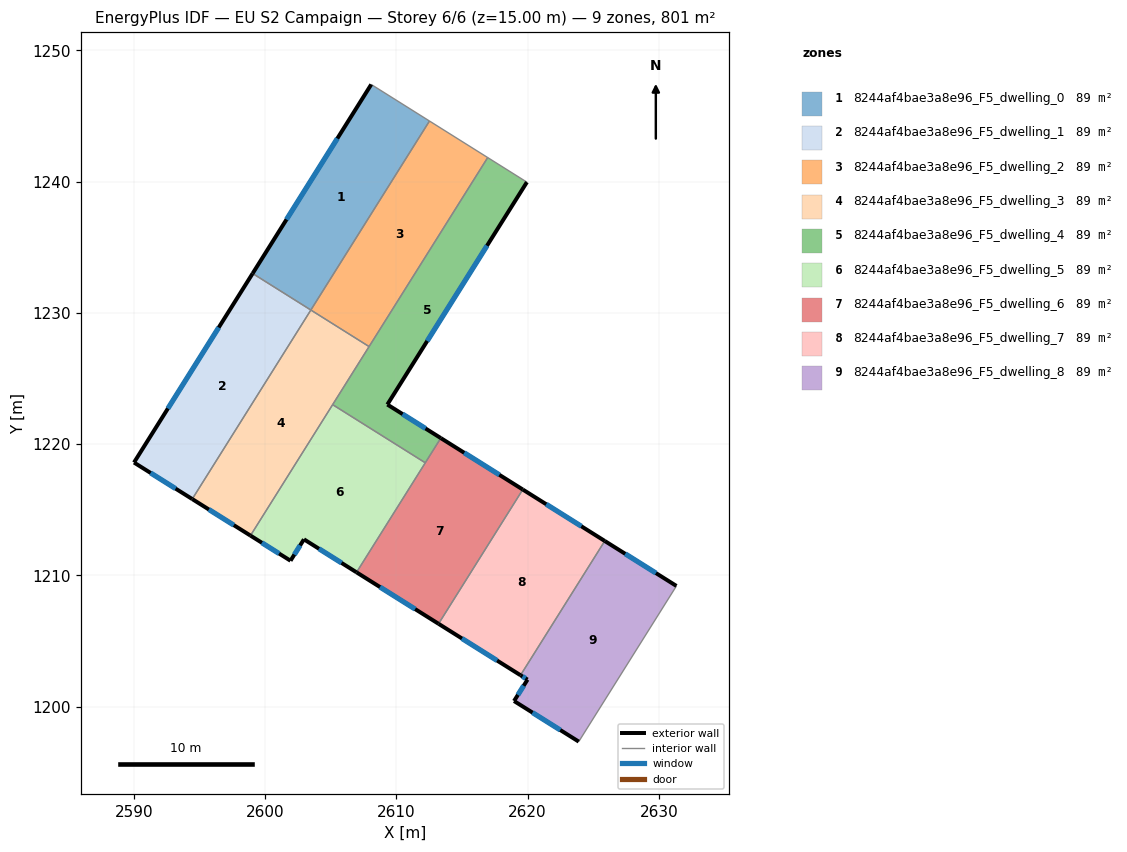
=== STOREY PLAN SPEC (per zone: floor XY polygon, exterior-wall plan segments, windows/doors) ===
zone 1: 8244af4bae3a8e96_F5_dwelling_0  (89.0 m²)
  floor: (2612.52, 1244.61) (2603.49, 1230.22) (2599.05, 1233.00) (2608.09, 1247.39)
  exterior wall: (2608.09, 1247.39) – (2599.05, 1233.00)  [17.0 m]
    window: (2605.51, 1243.28) – (2601.64, 1237.11)  [9.4 m²]
  interior walls: 3
zone 2: 8244af4bae3a8e96_F5_dwelling_1  (89.0 m²)
  floor: (2603.49, 1230.22) (2594.46, 1215.82) (2590.02, 1218.60) (2599.05, 1233.00)
  exterior wall: (2590.02, 1218.60) – (2594.46, 1215.82)  [5.2 m]
    window: (2591.29, 1217.81) – (2593.19, 1216.62)  [2.9 m²]
  exterior wall: (2599.05, 1233.00) – (2590.02, 1218.60)  [17.0 m]
    window: (2596.47, 1228.89) – (2592.60, 1222.72)  [9.4 m²]
  interior walls: 2
zone 3: 8244af4bae3a8e96_F5_dwelling_2  (89.0 m²)
  floor: (2616.96, 1241.83) (2607.92, 1227.43) (2603.49, 1230.22) (2612.52, 1244.61)
  interior walls: 4
zone 4: 8244af4bae3a8e96_F5_dwelling_3  (89.0 m²)
  floor: (2607.92, 1227.43) (2598.89, 1213.04) (2594.46, 1215.82) (2603.49, 1230.22)
  exterior wall: (2594.46, 1215.82) – (2598.89, 1213.04)  [5.2 m]
    window: (2595.72, 1215.02) – (2597.62, 1213.83)  [2.9 m²]
  interior walls: 4
zone 5: 8244af4bae3a8e96_F5_dwelling_4  (89.0 m²)
  floor: (2619.94, 1239.96) (2609.32, 1223.02) (2613.39, 1220.46) (2612.21, 1218.58) (2605.15, 1223.01) (2616.96, 1241.83)
  exterior wall: (2609.32, 1223.02) – (2619.94, 1239.96)  [20.0 m]
    window: (2612.35, 1227.86) – (2616.91, 1235.12)  [11.0 m²]
  exterior wall: (2613.39, 1220.46) – (2609.32, 1223.02)  [4.8 m]
    window: (2612.22, 1221.19) – (2610.48, 1222.29)  [2.6 m²]
  interior walls: 5
zone 6: 8244af4bae3a8e96_F5_dwelling_5  (89.0 m²)
  floor: (2612.21, 1218.58) (2606.97, 1210.24) (2602.96, 1212.75) (2601.94, 1211.12) (2598.89, 1213.04) (2605.15, 1223.01)
  exterior wall: (2602.96, 1212.75) – (2606.97, 1210.24)  [4.7 m]
    window: (2604.11, 1212.03) – (2605.83, 1210.96)  [2.6 m²]
  exterior wall: (2601.94, 1211.12) – (2602.96, 1212.75)  [1.9 m]
    window: (2602.23, 1211.59) – (2602.67, 1212.29)  [1.1 m²]
  exterior wall: (2598.89, 1213.04) – (2601.94, 1211.12)  [3.6 m]
    window: (2599.76, 1212.49) – (2601.07, 1211.67)  [2.0 m²]
  interior walls: 3
zone 7: 8244af4bae3a8e96_F5_dwelling_6  (89.0 m²)
  floor: (2619.63, 1216.54) (2613.22, 1206.32) (2606.97, 1210.24) (2613.39, 1220.46)
  exterior wall: (2619.63, 1216.54) – (2613.39, 1220.46)  [7.4 m]
    window: (2617.85, 1217.66) – (2615.17, 1219.34)  [4.1 m²]
  exterior wall: (2606.97, 1210.24) – (2613.22, 1206.32)  [7.4 m]
    window: (2608.75, 1209.12) – (2611.43, 1207.44)  [4.1 m²]
  interior walls: 3
zone 8: 8244af4bae3a8e96_F5_dwelling_7  (89.0 m²)
  floor: (2625.88, 1212.63) (2619.46, 1202.40) (2613.22, 1206.32) (2619.63, 1216.54)
  exterior wall: (2625.88, 1212.63) – (2619.63, 1216.54)  [7.4 m]
    window: (2624.09, 1213.75) – (2621.42, 1215.43)  [4.1 m²]
  exterior wall: (2613.22, 1206.32) – (2619.46, 1202.40)  [7.4 m]
    window: (2615.00, 1205.20) – (2617.67, 1203.52)  [4.1 m²]
  interior walls: 2
zone 9: 8244af4bae3a8e96_F5_dwelling_8  (89.0 m²)
  floor: (2631.33, 1209.20) (2623.89, 1197.35) (2618.97, 1200.44) (2619.99, 1202.07) (2619.46, 1202.40) (2625.88, 1212.63)
  exterior wall: (2619.99, 1202.07) – (2618.97, 1200.44)  [1.9 m]
    window: (2619.70, 1201.60) – (2619.26, 1200.90)  [1.1 m²]
  exterior wall: (2619.46, 1202.40) – (2619.99, 1202.07)  [0.6 m]
    window: (2619.61, 1202.31) – (2619.84, 1202.16)  [0.3 m²]
  exterior wall: (2631.33, 1209.20) – (2625.88, 1212.63)  [6.4 m]
    window: (2629.77, 1210.18) – (2627.43, 1211.65)  [3.6 m²]
  exterior wall: (2618.97, 1200.44) – (2623.89, 1197.35)  [5.8 m]
    window: (2620.37, 1199.56) – (2622.48, 1198.23)  [3.2 m²]
  interior walls: 2

=== DERIVED (storey summary) ===
Building: EU S2 Campaign
Storey: 6 of 6  (floor level z = 15.00 m)
Storey gross floor area: 800.9 m²
Zones on this storey: 9
  - 8244af4bae3a8e96_F5_dwelling_0: floor 89.0 m²; exterior wall 17.0 m (51.0 m²); 1 window(s) 9.4 m²; WWR 18.4%
  - 8244af4bae3a8e96_F5_dwelling_1: floor 89.0 m²; exterior wall 22.2 m (66.7 m²); 2 window(s) 12.3 m²; WWR 18.4%
  - 8244af4bae3a8e96_F5_dwelling_2: floor 89.0 m²
  - 8244af4bae3a8e96_F5_dwelling_3: floor 89.0 m²; exterior wall 5.2 m (15.7 m²); 1 window(s) 2.9 m²; WWR 18.4%
  - 8244af4bae3a8e96_F5_dwelling_4: floor 89.0 m²; exterior wall 24.8 m (74.4 m²); 2 window(s) 13.7 m²; WWR 18.4%
  - 8244af4bae3a8e96_F5_dwelling_5: floor 89.0 m²; exterior wall 10.3 m (30.8 m²); 3 window(s) 5.7 m²; WWR 18.4%
  - 8244af4bae3a8e96_F5_dwelling_6: floor 89.0 m²; exterior wall 14.7 m (44.2 m²); 2 window(s) 8.1 m²; WWR 18.4%
  - 8244af4bae3a8e96_F5_dwelling_7: floor 89.0 m²; exterior wall 14.7 m (44.2 m²); 2 window(s) 8.1 m²; WWR 18.4%
  - 8244af4bae3a8e96_F5_dwelling_8: floor 89.0 m²; exterior wall 14.8 m (44.4 m²); 4 window(s) 8.2 m²; WWR 18.4%
Zone adjacency (shared interzone walls):
  - 8244af4bae3a8e96_F5_dwelling_0 ↔ 8244af4bae3a8e96_F5_dwelling_1
  - 8244af4bae3a8e96_F5_dwelling_0 ↔ 8244af4bae3a8e96_F5_dwelling_2
  - 8244af4bae3a8e96_F5_dwelling_1 ↔ 8244af4bae3a8e96_F5_dwelling_3
  - 8244af4bae3a8e96_F5_dwelling_2 ↔ 8244af4bae3a8e96_F5_dwelling_3
  - 8244af4bae3a8e96_F5_dwelling_2 ↔ 8244af4bae3a8e96_F5_dwelling_4
  - 8244af4bae3a8e96_F5_dwelling_3 ↔ 8244af4bae3a8e96_F5_dwelling_4
  - 8244af4bae3a8e96_F5_dwelling_3 ↔ 8244af4bae3a8e96_F5_dwelling_5
  - 8244af4bae3a8e96_F5_dwelling_4 ↔ 8244af4bae3a8e96_F5_dwelling_5
  - 8244af4bae3a8e96_F5_dwelling_4 ↔ 8244af4bae3a8e96_F5_dwelling_6
  - 8244af4bae3a8e96_F5_dwelling_5 ↔ 8244af4bae3a8e96_F5_dwelling_6
  - 8244af4bae3a8e96_F5_dwelling_6 ↔ 8244af4bae3a8e96_F5_dwelling_7
  - 8244af4bae3a8e96_F5_dwelling_7 ↔ 8244af4bae3a8e96_F5_dwelling_8